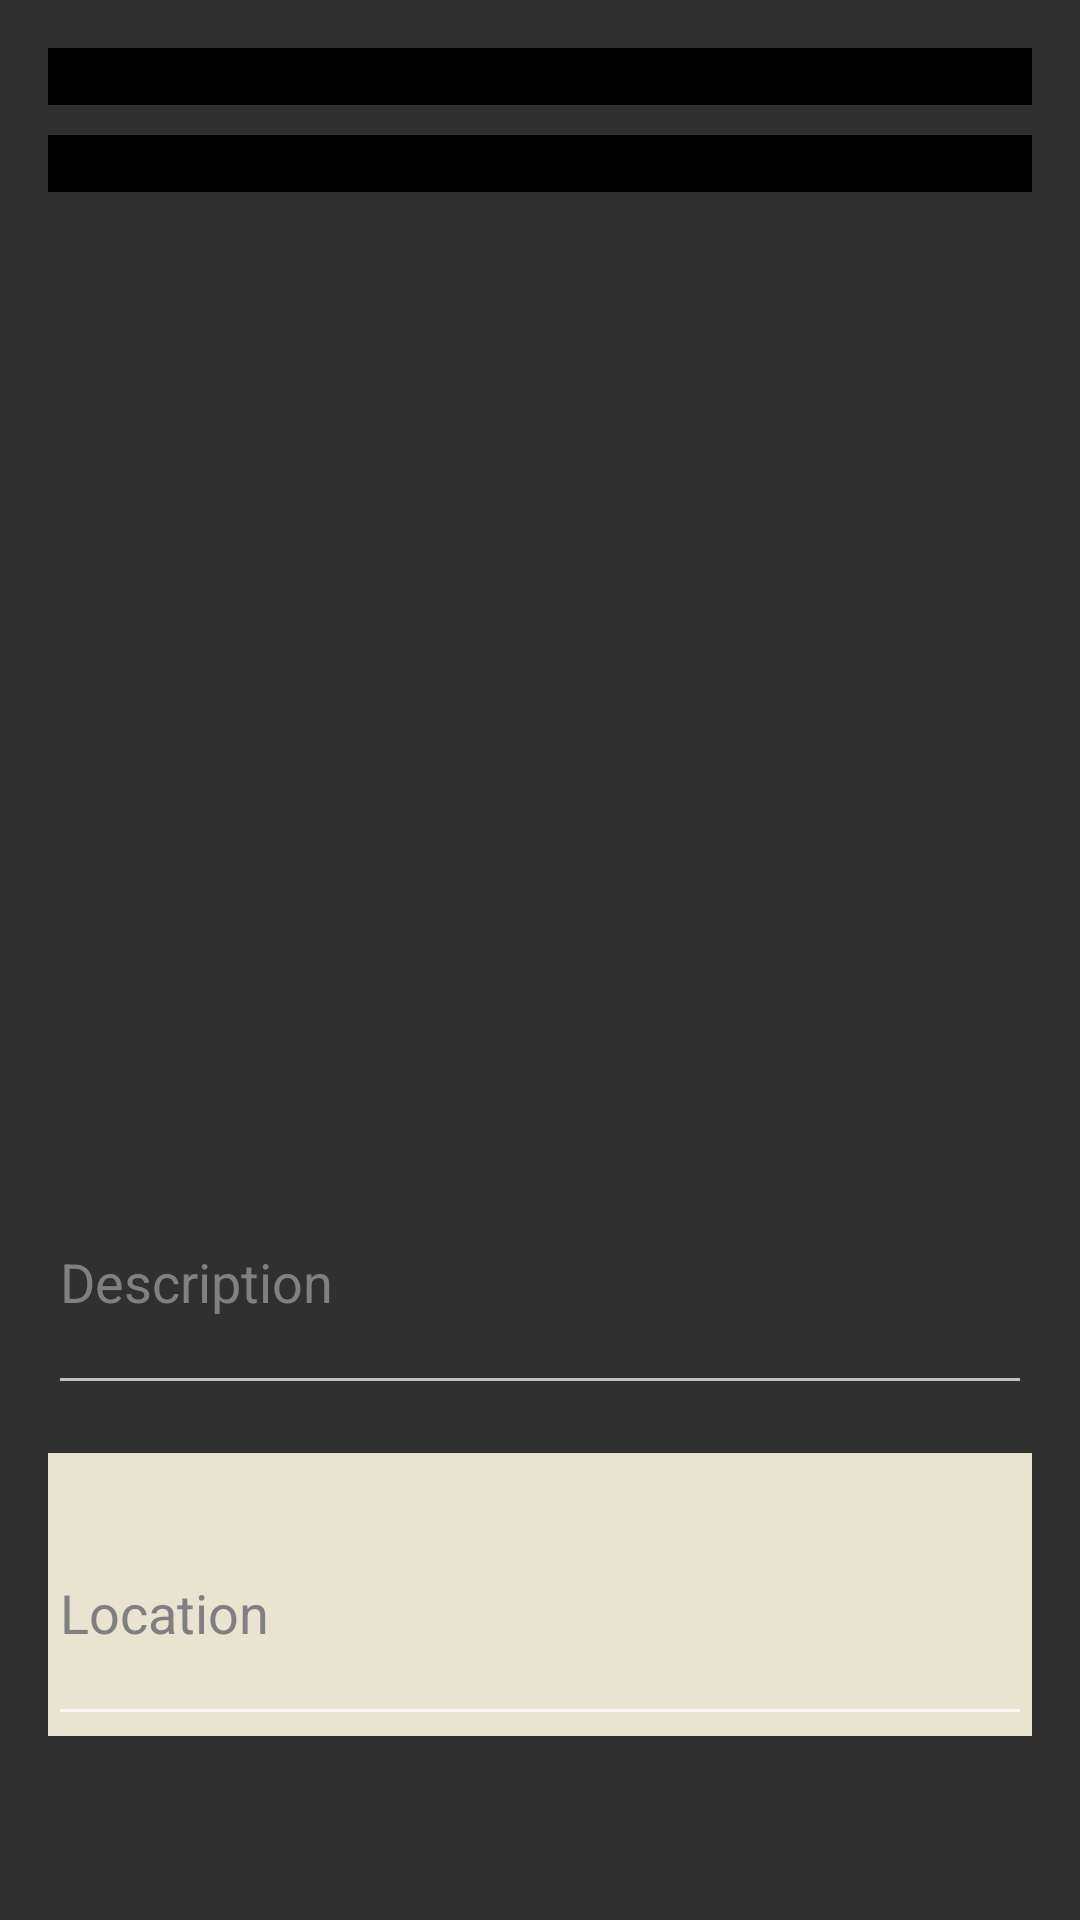

This screen was rendered from an Android layout file. Write that file and the resources it references.
<!-- AndroidManifest.xml: application theme Theme.AppCompat -->
<!-- res/layout/fragment_edit_post.xml -->
<?xml version="1.0" encoding="utf-8"?>
<androidx.constraintlayout.widget.ConstraintLayout xmlns:android="http://schemas.android.com/apk/res/android"
    xmlns:app="http://schemas.android.com/apk/res-auto"
    android:layout_width="match_parent"
    android:layout_height="match_parent">

    <ProgressBar
        android:id="@+id/progressBar"
        style="?android:attr/progressBarStyle"
        android:layout_width="wrap_content"
        android:layout_height="wrap_content"
        android:visibility="gone"
        app:layout_constraintBottom_toBottomOf="parent"
        app:layout_constraintEnd_toEndOf="parent"
        app:layout_constraintStart_toStartOf="parent"
        app:layout_constraintTop_toTopOf="parent" />

    <androidx.core.widget.NestedScrollView
        android:layout_width="match_parent"
        android:layout_height="0dp"
        android:clipToPadding="false"
        android:id="@+id/form"
        android:padding="16dp"
        app:layout_constraintBottom_toBottomOf="parent"
        app:layout_constraintTop_toTopOf="parent">

        <LinearLayout
            android:layout_width="match_parent"
            android:layout_height="wrap_content"
            android:orientation="vertical"
            android:spacing="16dp">

            
            <LinearLayout
                android:layout_width="match_parent"
                android:layout_height="wrap_content"
                android:orientation="vertical"
                android:spacing="16dp">

                <com.google.android.material.button.MaterialButton
                    android:id="@+id/takePictureButton"
                    android:layout_width="match_parent"
                    android:layout_height="wrap_content"
                    android:layout_marginBottom="10dp"
                    android:backgroundTint="@color/black"
                    android:text="Open camera"
                    android:textSize="16sp" />

                <com.google.android.material.button.MaterialButton
                    android:id="@+id/openImagesButton"
                    android:layout_width="match_parent"
                    android:layout_height="wrap_content"
                    android:layout_marginBottom="16dp"
                    android:text="Select from photos"
                    android:textSize="16sp"
                    android:backgroundTint="@color/black"/>
            </LinearLayout>

            <ImageView
                android:id="@+id/imageView"
                android:layout_width="match_parent"
                android:layout_height="278dp"
                android:scaleType="fitCenter"
                android:src="@drawable/wardrobe_logo_background"
                app:layout_constraintEnd_toEndOf="parent"
                app:layout_constraintStart_toStartOf="parent"
                app:layout_constraintTop_toBottomOf="@+id/takePictureButton"
                app:layout_constraintBottom_toTopOf="@+id/generateButton" />

            
            <com.google.android.material.textfield.TextInputLayout
                android:id="@+id/descriptionLayout"
                android:layout_width="match_parent"
                android:layout_height="wrap_content"
                android:layout_marginTop="16dp"
                android:layout_marginBottom="16dp"
                android:textColorHint="@color/gray"
                app:boxStrokeColor="@color/input_stroke_color"
                app:hintTextColor="@color/black">

                <com.google.android.material.textfield.TextInputEditText
                    android:layout_width="match_parent"
                    android:layout_height="wrap_content"
                    android:hint="Description"
                    android:id="@+id/descriptionInput"
                    android:inputType="textMultiLine"
                    android:minLines="3"
                    android:textColor="@color/black" />
            </com.google.android.material.textfield.TextInputLayout>

            <com.google.android.material.textfield.TextInputLayout
                android:id="@+id/locationLayout"
                android:layout_width="match_parent"
                android:layout_height="wrap_content"
                android:layout_marginBottom="16dp"
                android:textColorHint="@color/gray"
                android:background="#E8E4D0"
                app:boxStrokeColor="@color/input_stroke_color"
                app:hintTextColor="@color/black">

                <com.google.android.material.textfield.TextInputEditText
                    android:layout_width="match_parent"
                    android:layout_height="wrap_content"
                    android:hint="Location"
                    android:id="@+id/locationInput"
                    android:inputType="textMultiLine"
                    android:minLines="3"
                    android:textColor="@color/black" />
            </com.google.android.material.textfield.TextInputLayout>

            <com.google.android.material.textfield.TextInputLayout
                android:id="@+id/phoneNumberLayout"
                android:layout_width="match_parent"
                android:layout_height="wrap_content"
                android:layout_marginBottom="16dp"
                android:textColorHint="@color/gray"
                app:boxStrokeColor="@color/input_stroke_color"
                app:hintTextColor="@color/black">

                <com.google.android.material.textfield.TextInputEditText
                    android:layout_width="match_parent"
                    android:layout_height="wrap_content"
                    android:hint="Phone Number"
                    android:id="@+id/phoneNumberInput"
                    android:inputType="textMultiLine"
                    android:minLines="3"
                    android:textColor="@color/black" />
            </com.google.android.material.textfield.TextInputLayout>

            
            <com.google.android.material.button.MaterialButton
                android:id="@+id/updateButton"
                android:layout_width="match_parent"
                android:layout_height="wrap_content"
                android:layout_marginBottom="16dp"
                android:text="Update Post"
                android:backgroundTint="#104944"/>
        </LinearLayout>
    </androidx.core.widget.NestedScrollView>
</androidx.constraintlayout.widget.ConstraintLayout>
<!-- resources referenced by this layout -->
<resources>
  <color name="black">#FF000000</color>
  <color name="gray">#FF808080</color>
</resources>
